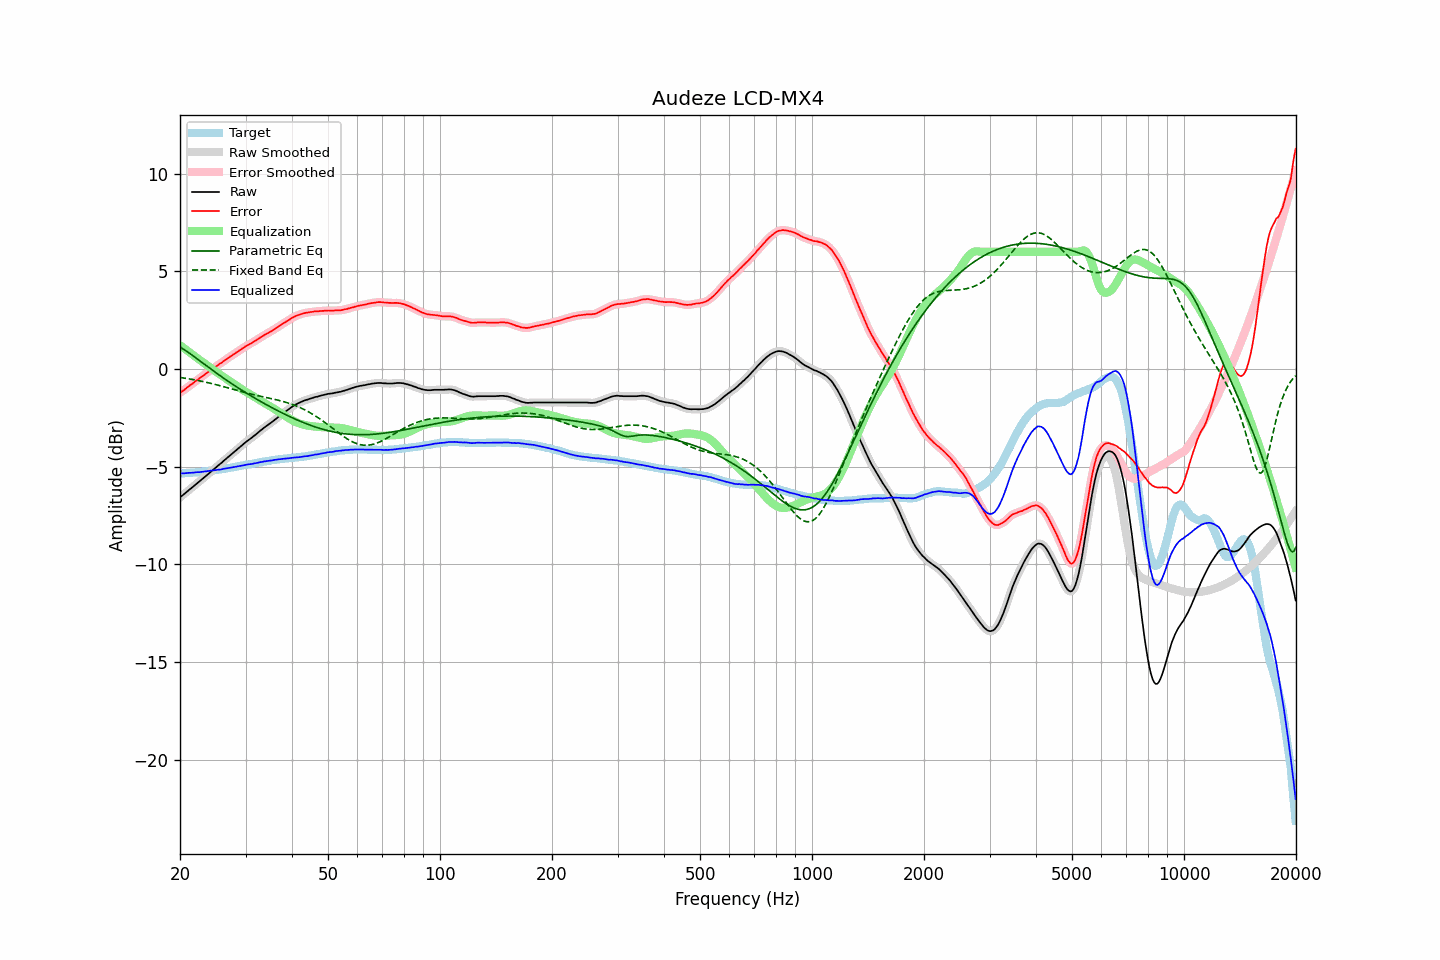

Data behind this chart, as committed beside it:
frequency, raw, error, smoothed, error_smoothed, equalization, parametric_eq, fixed_band_eq, equalized_raw, equalized_smoothed, target
20.00, -6.57, -1.22, -6.57, -1.22, 1.22, 1.13, -0.43, -5.35, -5.35, -5.35
20.20, -6.50, -1.15, -6.51, -1.16, 1.16, 1.08, -0.44, -5.34, -5.35, -5.35
20.40, -6.44, -1.10, -6.44, -1.10, 1.10, 1.03, -0.45, -5.34, -5.34, -5.34
20.61, -6.37, -1.04, -6.37, -1.04, 1.04, 0.97, -0.47, -5.34, -5.34, -5.33
20.81, -6.30, -0.97, -6.30, -0.98, 0.97, 0.92, -0.48, -5.33, -5.33, -5.33
21.02, -6.23, -0.91, -6.23, -0.91, 0.91, 0.86, -0.49, -5.32, -5.32, -5.32
21.23, -6.16, -0.84, -6.17, -0.85, 0.85, 0.80, -0.51, -5.31, -5.31, -5.32
21.44, -6.10, -0.79, -6.10, -0.79, 0.79, 0.74, -0.52, -5.31, -5.31, -5.31
21.66, -6.03, -0.73, -6.03, -0.73, 0.73, 0.69, -0.54, -5.31, -5.30, -5.30
21.87, -5.96, -0.66, -5.96, -0.67, 0.67, 0.63, -0.55, -5.30, -5.30, -5.30
22.09, -5.89, -0.60, -5.89, -0.60, 0.60, 0.56, -0.57, -5.29, -5.29, -5.29
22.31, -5.82, -0.54, -5.82, -0.54, 0.54, 0.50, -0.58, -5.28, -5.28, -5.28
22.54, -5.76, -0.48, -5.76, -0.48, 0.48, 0.44, -0.60, -5.28, -5.28, -5.28
22.76, -5.69, -0.42, -5.69, -0.42, 0.42, 0.38, -0.62, -5.27, -5.27, -5.27
22.99, -5.62, -0.36, -5.62, -0.36, 0.36, 0.32, -0.64, -5.26, -5.26, -5.26
23.22, -5.55, -0.30, -5.55, -0.30, 0.30, 0.26, -0.65, -5.25, -5.25, -5.25
23.45, -5.48, -0.24, -5.48, -0.24, 0.24, 0.20, -0.67, -5.24, -5.24, -5.24
23.69, -5.41, -0.18, -5.41, -0.18, 0.18, 0.13, -0.69, -5.23, -5.23, -5.23
23.92, -5.34, -0.12, -5.34, -0.12, 0.12, 0.07, -0.71, -5.22, -5.22, -5.22
24.16, -5.27, -0.06, -5.27, -0.06, 0.06, 0.01, -0.73, -5.21, -5.21, -5.21
24.40, -5.20, -0.00, -5.20, -0.01, 0.01, -0.05, -0.75, -5.20, -5.20, -5.20
24.65, -5.13, 0.05, -5.13, 0.05, -0.05, -0.11, -0.77, -5.18, -5.18, -5.18
24.89, -5.06, 0.11, -5.06, 0.11, -0.11, -0.17, -0.79, -5.17, -5.17, -5.17
25.14, -4.99, 0.17, -4.99, 0.17, -0.17, -0.23, -0.81, -5.16, -5.16, -5.16
25.39, -4.92, 0.23, -4.92, 0.23, -0.22, -0.29, -0.83, -5.15, -5.15, -5.15
25.65, -4.85, 0.29, -4.85, 0.28, -0.28, -0.34, -0.85, -5.13, -5.14, -5.14
25.91, -4.79, 0.33, -4.79, 0.34, -0.34, -0.40, -0.88, -5.13, -5.13, -5.12
26.16, -4.71, 0.40, -4.72, 0.40, -0.40, -0.46, -0.90, -5.11, -5.11, -5.11
26.43, -4.64, 0.46, -4.64, 0.45, -0.45, -0.52, -0.92, -5.10, -5.10, -5.10
26.69, -4.57, 0.52, -4.57, 0.52, -0.51, -0.57, -0.94, -5.08, -5.08, -5.09
26.96, -4.50, 0.57, -4.50, 0.57, -0.57, -0.63, -0.97, -5.07, -5.07, -5.07
27.23, -4.43, 0.63, -4.43, 0.62, -0.62, -0.69, -0.99, -5.06, -5.06, -5.06
27.50, -4.36, 0.68, -4.36, 0.68, -0.68, -0.74, -1.01, -5.04, -5.04, -5.04
27.77, -4.29, 0.74, -4.29, 0.74, -0.74, -0.79, -1.04, -5.03, -5.03, -5.03
28.05, -4.22, 0.79, -4.22, 0.79, -0.79, -0.85, -1.06, -5.01, -5.01, -5.01
28.33, -4.15, 0.85, -4.15, 0.85, -0.85, -0.90, -1.08, -5.00, -5.00, -5.00
28.62, -4.08, 0.90, -4.08, 0.90, -0.90, -0.96, -1.11, -4.98, -4.98, -4.98
28.90, -4.01, 0.96, -4.01, 0.96, -0.96, -1.01, -1.13, -4.97, -4.97, -4.97
29.19, -3.94, 1.01, -3.94, 1.01, -1.01, -1.06, -1.15, -4.95, -4.95, -4.95
29.48, -3.87, 1.07, -3.87, 1.07, -1.06, -1.11, -1.17, -4.94, -4.94, -4.94
29.78, -3.80, 1.12, -3.80, 1.12, -1.12, -1.16, -1.19, -4.92, -4.92, -4.92
30.08, -3.73, 1.18, -3.74, 1.17, -1.17, -1.21, -1.22, -4.90, -4.90, -4.91
30.38, -3.67, 1.22, -3.67, 1.22, -1.22, -1.26, -1.24, -4.89, -4.89, -4.89
30.68, -3.61, 1.27, -3.61, 1.26, -1.26, -1.31, -1.26, -4.88, -4.88, -4.88
30.99, -3.55, 1.31, -3.55, 1.31, -1.31, -1.36, -1.28, -4.87, -4.86, -4.86
31.30, -3.49, 1.36, -3.49, 1.36, -1.36, -1.41, -1.30, -4.85, -4.85, -4.85
31.61, -3.42, 1.41, -3.43, 1.40, -1.41, -1.46, -1.32, -4.83, -4.84, -4.83
31.93, -3.36, 1.46, -3.36, 1.46, -1.46, -1.51, -1.34, -4.82, -4.82, -4.82
32.24, -3.29, 1.51, -3.29, 1.51, -1.51, -1.56, -1.35, -4.80, -4.80, -4.80
32.57, -3.22, 1.57, -3.22, 1.56, -1.56, -1.61, -1.37, -4.79, -4.79, -4.79
32.89, -3.15, 1.62, -3.15, 1.62, -1.61, -1.65, -1.39, -4.77, -4.77, -4.77
33.22, -3.09, 1.67, -3.09, 1.67, -1.66, -1.70, -1.41, -4.76, -4.75, -4.76
33.55, -3.02, 1.72, -3.02, 1.72, -1.71, -1.75, -1.43, -4.74, -4.74, -4.74
33.89, -2.96, 1.77, -2.96, 1.76, -1.76, -1.79, -1.44, -4.72, -4.72, -4.73
34.23, -2.90, 1.81, -2.90, 1.81, -1.81, -1.84, -1.46, -4.71, -4.71, -4.71
34.57, -2.84, 1.86, -2.84, 1.86, -1.86, -1.88, -1.48, -4.70, -4.70, -4.70
34.92, -2.78, 1.91, -2.78, 1.90, -1.91, -1.93, -1.50, -4.69, -4.69, -4.69
35.27, -2.72, 1.95, -2.72, 1.95, -1.95, -1.97, -1.52, -4.68, -4.68, -4.67
35.62, -2.66, 2.00, -2.66, 2.00, -2.00, -2.01, -1.53, -4.67, -4.66, -4.66
35.97, -2.59, 2.06, -2.59, 2.05, -2.06, -2.06, -1.55, -4.65, -4.65, -4.65
... 635 more rows
